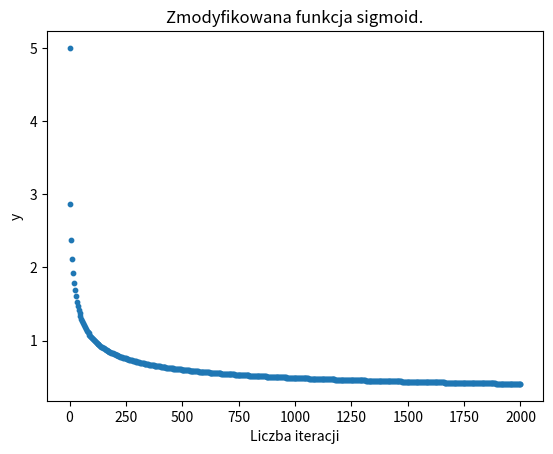

This chart was generated by the following Python code:
import matplotlib.pyplot as plt
import numpy as np

# Use 0.15

def generate_sigmoid(exponent:float, max_val:float, min_val: float):
    return lambda x: max_val - (
        (max_val - min_val) * x / (1 + x**exponent) ** (1/exponent) 
    ) 

if __name__ == '__main__':
    x = np.linspace(0, 2000, 500)
    exponent = 0.5
    sigmoid = generate_sigmoid(exponent, 5, 0.2)

    y = sigmoid(x)

    plt.scatter(x, y, s=10)
    plt.title('Zmodyfikowana funkcja sigmoid.')
    plt.xlabel('Liczba iteracji')
    plt.ylabel('y')
    plt.show()
    plt.clf()

    print(f'Exponent {exponent}')
    print(sigmoid(1), sigmoid(2), sigmoid(5), sigmoid(10), sigmoid(20), sigmoid(1000))
    print()
